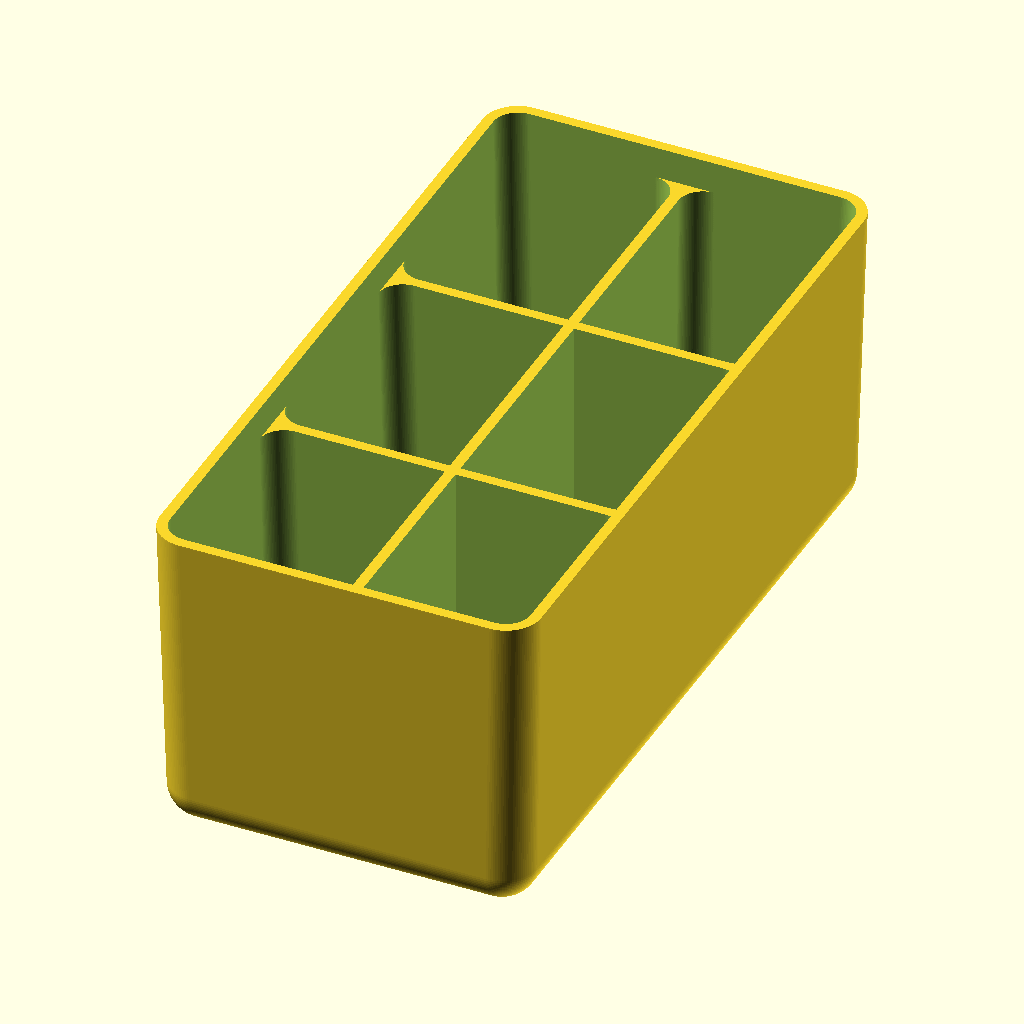
Cell 1: the model at its default parameters.
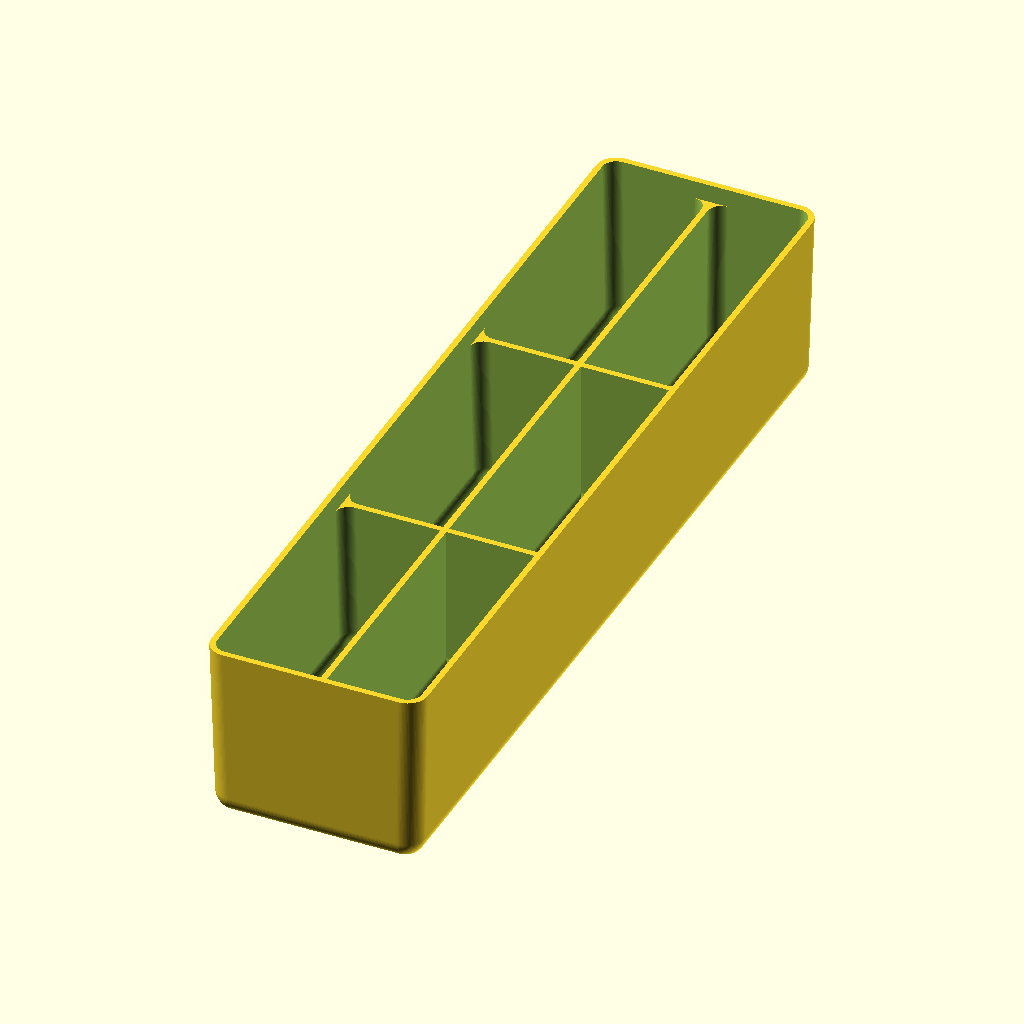
Cell 2: the same model with numberOfRows = 4.
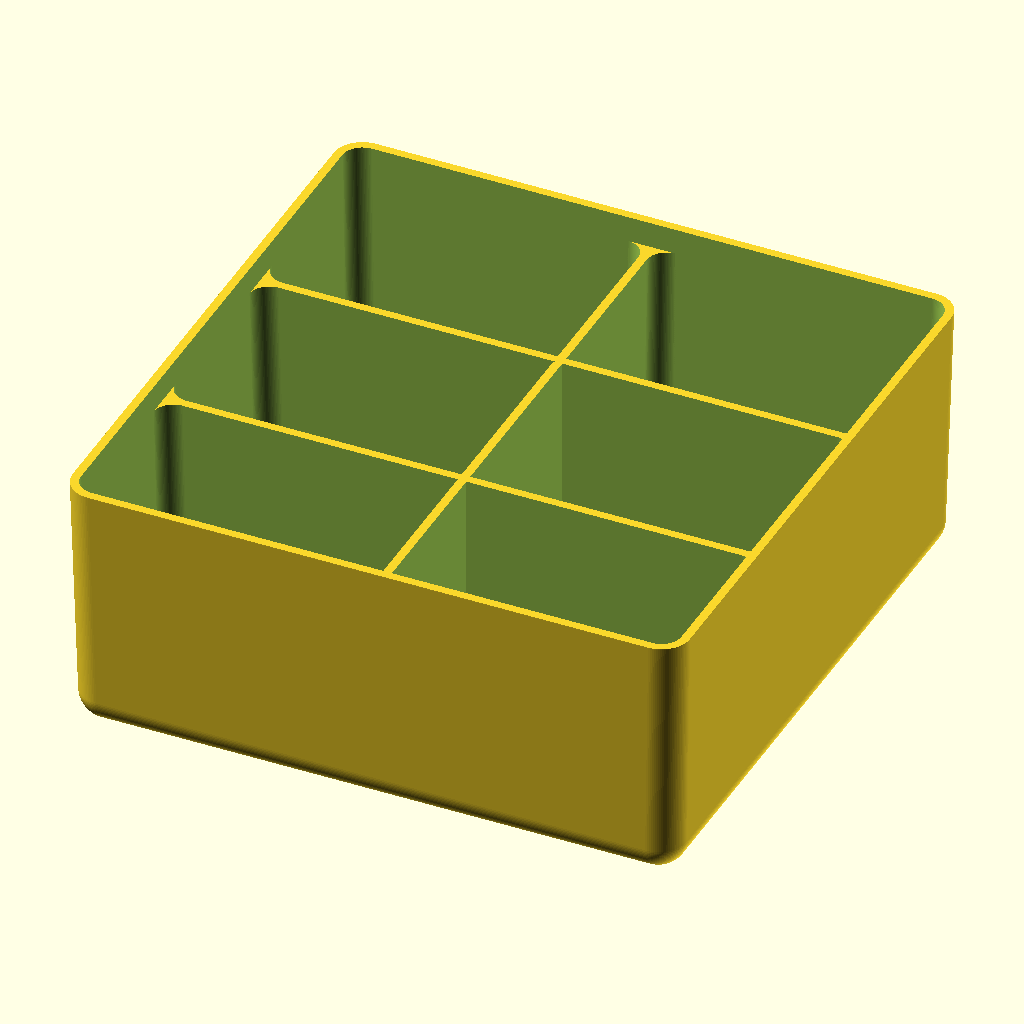
Cell 3 — numberOfColumns set to 2, the other parameters unchanged.
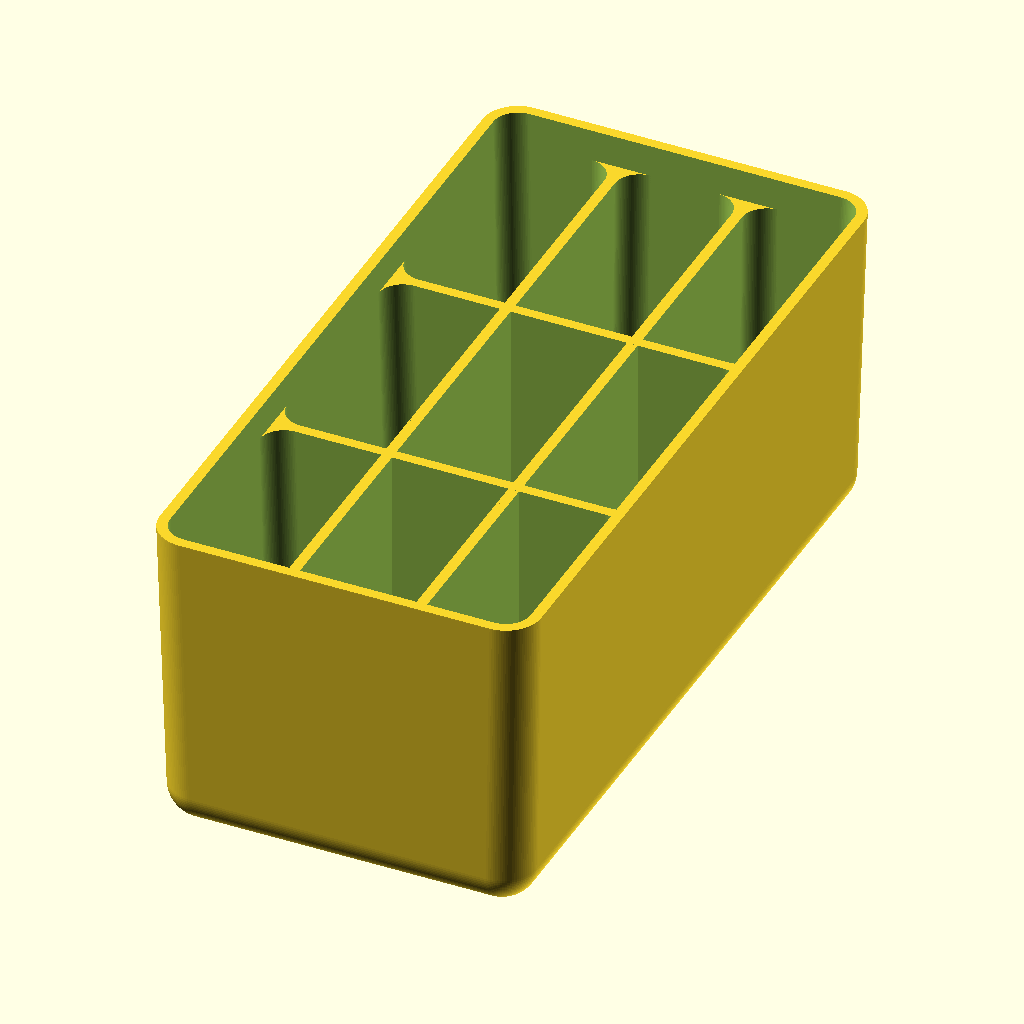
Cell 4 — numberOfVerticalDeviders set to 2, the other parameters unchanged.
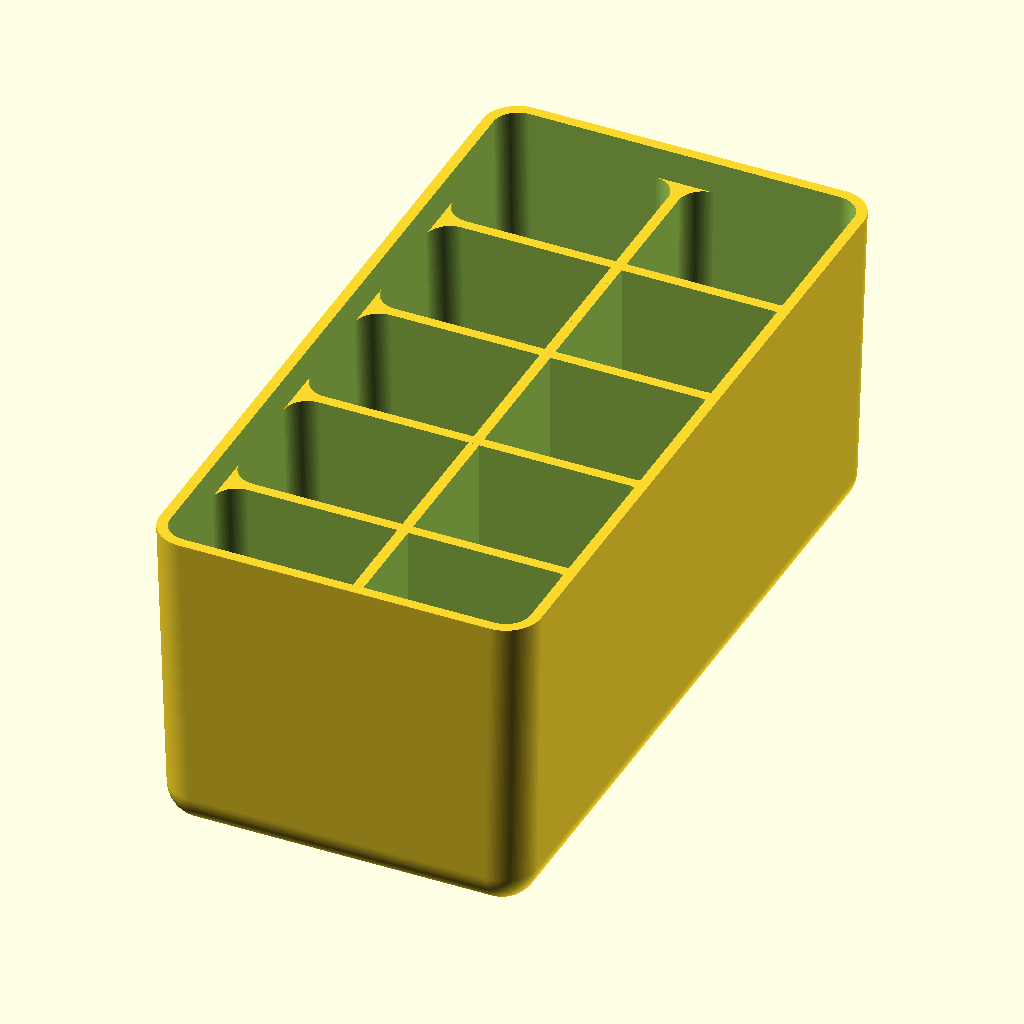
Cell 5: numberOfHorizontalDeviders = 4 (everything else at default).
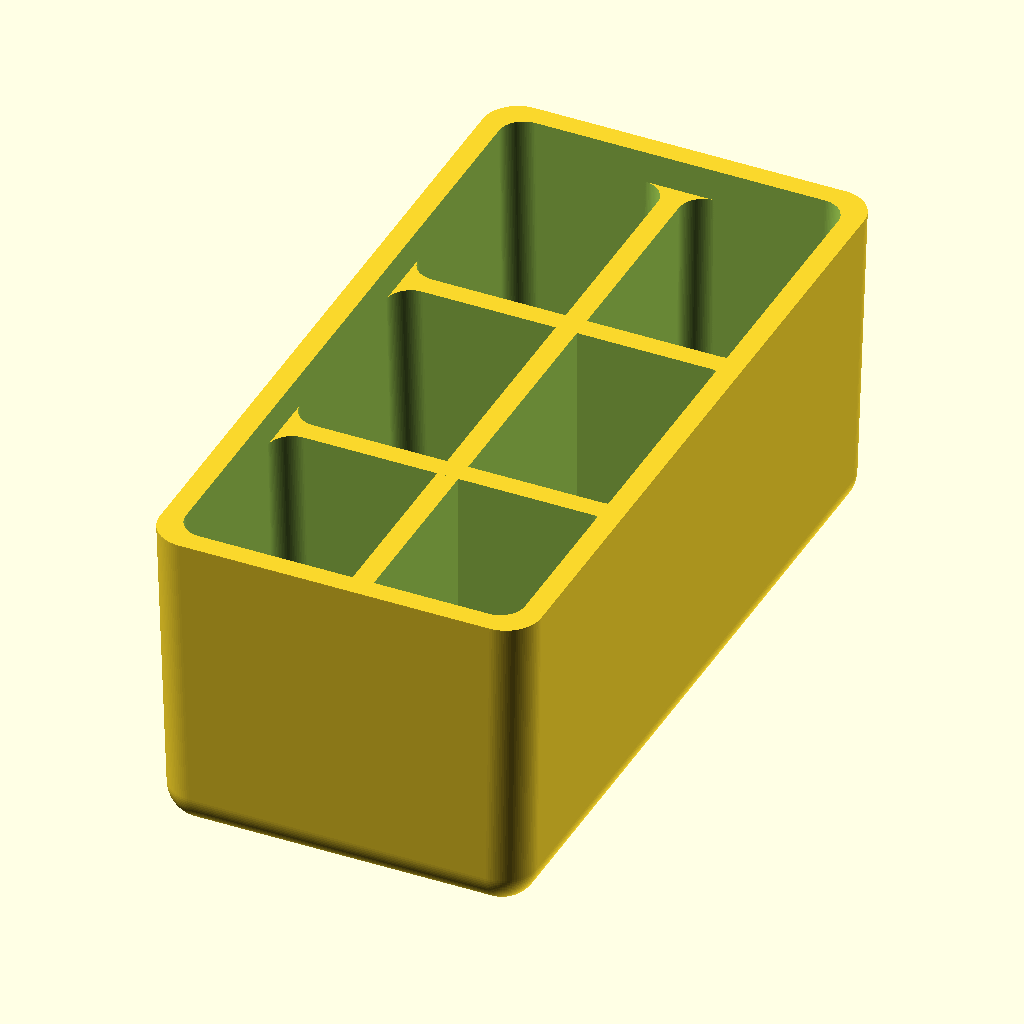
Cell 6: wallThickness = 3 (everything else at default).
All cells are drawn from the same view direction (rotation 55°, 0°, 25°, orthographic, colour scheme Cornfield), but the view is re-fitted for each cell, so position and scale can differ between cells as well as the parameter.
OpenSCAD source file inputs/thingiverse/files/thing-608590/Allit-Europlus-Flex-Insert-v-1-2.scad:
//User preferences:
//Only works with integers. e.g. 1,2,3,4...
numberOfRows = 2;
//Only works with integers. e.g. 1,2,3,4...
numberOfColumns = 1;
//Only works with integers. e.g. 1,2,3,4...
numberOfVerticalDeviders = 1;
//Only works with integers. e.g. 1,2,3,4...
numberOfHorizontalDeviders = 2;

//The general thickness of the insert in mm
wallThickness = 1.5;
//The thickness of the inserts bottom in mm
bottomThickness = 2.5;


/* [Hidden] */
//Model Variables:
//preview[view:south, tilt:top]

sphereResolution = 100;
removeOffset = 0.1;

insertWidth = 54;
insertDepth = 54;
insertHeight = 45;

innerRadius = 3.5;
outerRadius = 5;
insertAngle = 1;
lidGuideHeight = 4.5;

//Build;
buildModel();

module buildModel(){
 buildDeviders();
 buildInsert();
}

//Functions:
module buildInsert(){
 difference(){
	buildRoundedBox(insertWidth * numberOfColumns, insertHeight, insertDepth * numberOfRows, 0, 0, outerRadius);
   buildRoundedBox(insertWidth * numberOfColumns, insertHeight+removeOffset, insertDepth * numberOfRows, wallThickness, bottomThickness, innerRadius);
 }
}

module buildDeviders(){
 if(numberOfVerticalDeviders != 0){
  for (i = [0 : numberOfVerticalDeviders-1]){
   buildVerticalDevider(insertWidth * numberOfColumns, insertDepth * numberOfRows, i);
  }
 }
 if(numberOfHorizontalDeviders != 0){
  for (i = [0 : numberOfHorizontalDeviders-1]){
   buildHorizontalDevider(insertDepth * numberOfRows, insertWidth * numberOfColumns, i);
  }
 }
}


//Parts:
module buildRoundedBox(width, height, depth, wallThickness, bottomThickness, radius){
 hull() {
  translate([(((width/2)-radius)-wallThickness -insertAngle),(((depth/2)-radius)-wallThickness -insertAngle),bottomThickness+radius]) 
   sphere(r = radius, $fn=sphereResolution);
  translate([-(((width/2)-radius)-wallThickness -insertAngle),(((depth/2)-radius)-wallThickness -insertAngle),bottomThickness+radius]) 
   sphere(r = radius, $fn=sphereResolution);
  translate([(((width/2)-radius)-wallThickness -insertAngle),-(((depth/2)-radius)-wallThickness -insertAngle),bottomThickness+radius]) 
   sphere(r = radius, $fn=sphereResolution);
  translate([-(((width/2)-radius)-wallThickness -insertAngle),-(((depth/2)-radius)-wallThickness -insertAngle),bottomThickness+radius]) 
   sphere(r = radius, $fn=sphereResolution);

  difference(){
   hull() {
    translate([(((width/2)-radius)-wallThickness),(((depth/2)-radius)-wallThickness),height]) 
     sphere(r = radius, $fn=sphereResolution); 
    translate([-(((width/2)-radius)-wallThickness),(((depth/2)-radius)-wallThickness),height]) 
     sphere(r = radius, $fn=sphereResolution); 
    translate([(((width/2)-radius)-wallThickness),-(((depth/2)-radius)-wallThickness),height]) 
     sphere(r = radius, $fn=sphereResolution);
    translate([-(((width/2)-radius)-wallThickness),-(((depth/2)-radius)-wallThickness),height]) 
     sphere(r = radius, $fn=sphereResolution);
   }
   translate([0,0,height+radius]) 
    cube(size = [width*2, depth*2, radius*2], center = true);
  }
 }
}

module buildVerticalDevider(width, depth, pos){
 deviderXCoordinate = (width/2)-(width/(numberOfVerticalDeviders+1)+((width/(numberOfVerticalDeviders+1))*pos));

 difference(){
  translate([deviderXCoordinate,0,insertHeight/2]){
   hull(){
    rotate([0,-90,0]){
     linear_extrude(height = wallThickness+(innerRadius*2), center = true, convexity = 10, twist = 0){ 
      polygon([[(insertHeight/2)-lidGuideHeight,((depth/2)-(wallThickness/2))],[(insertHeight/2)-lidGuideHeight,-((depth/2)-(wallThickness/2))],[0,0]]);
      translate([-((insertHeight/2)-(innerRadius+(wallThickness/2))),(depth/2)-(wallThickness/2) -insertAngle -innerRadius,0]) 
       circle(innerRadius, $fn=sphereResolution);
      translate([-((insertHeight/2)-(innerRadius+(wallThickness/2))),-((depth/2)-(wallThickness/2) -insertAngle -innerRadius),0])
       circle(innerRadius, $fn=sphereResolution);
     }
    }
   }
  }

  hull() {
   translate([deviderXCoordinate+innerRadius+(wallThickness/2), depth/2-insertAngle-innerRadius-wallThickness, innerRadius+bottomThickness]) 
    sphere(r = innerRadius, $fn=sphereResolution); 
   translate([deviderXCoordinate+innerRadius+(wallThickness/2), -(depth/2-insertAngle-innerRadius-wallThickness), innerRadius+bottomThickness]) 
    sphere(r = innerRadius, $fn=sphereResolution);
   translate([deviderXCoordinate+innerRadius+(wallThickness/2), (depth/2-innerRadius-wallThickness), insertHeight]) 
    sphere(r = innerRadius, $fn=sphereResolution);
   translate([deviderXCoordinate+innerRadius+(wallThickness/2), -(depth/2-innerRadius-wallThickness), insertHeight]) 
    sphere(r = innerRadius, $fn=sphereResolution);
  }

  hull() {
   translate([deviderXCoordinate-innerRadius-(wallThickness/2), depth/2-insertAngle-innerRadius-wallThickness, innerRadius+bottomThickness]) 
    sphere(r = innerRadius, $fn=sphereResolution); 
   translate([deviderXCoordinate-innerRadius-(wallThickness/2), -(depth/2-insertAngle-innerRadius-wallThickness), innerRadius+bottomThickness]) 
    sphere(r = innerRadius, $fn=sphereResolution);
   translate([deviderXCoordinate-innerRadius-(wallThickness/2), (depth/2-innerRadius-wallThickness), insertHeight]) 
    sphere(r = innerRadius, $fn=sphereResolution);
   translate([deviderXCoordinate-innerRadius-(wallThickness/2), -(depth/2-innerRadius-wallThickness), insertHeight]) 
    sphere(r = innerRadius, $fn=sphereResolution);
  }
 }
}

module buildHorizontalDevider(width, depth, pos){
 deviderYCoordinate = (width/2)-(width/(numberOfHorizontalDeviders+1)+((width/(numberOfHorizontalDeviders+1))*pos));

 difference(){
  translate([0,deviderYCoordinate,insertHeight/2]){
   hull(){
    rotate([0,-90,90]){
     linear_extrude(height = wallThickness+(innerRadius*2), center = true, convexity = 10, twist = 0){ 
      polygon([[(insertHeight/2)-lidGuideHeight,((depth/2)-(wallThickness/2))],[(insertHeight/2)-lidGuideHeight,-((depth/2)-(wallThickness/2))],[0,0]]);
      translate([-((insertHeight/2)-(innerRadius+(wallThickness/2))),(depth/2)-(wallThickness/2) -insertAngle -innerRadius,0]) 
       circle(innerRadius, $fn=sphereResolution);
      translate([-((insertHeight/2)-(innerRadius+(wallThickness/2))),-((depth/2)-(wallThickness/2) -insertAngle -innerRadius),0])
       circle(innerRadius, $fn=sphereResolution);
     }
    }
   }
  }

rotate([0,0,90]){
  hull() {
   translate([deviderYCoordinate+innerRadius+(wallThickness/2), depth/2-insertAngle-innerRadius-wallThickness, innerRadius+bottomThickness]) 
    sphere(r = innerRadius, $fn=sphereResolution); 
   translate([deviderYCoordinate+innerRadius+(wallThickness/2), -(depth/2-insertAngle-innerRadius-wallThickness), innerRadius+bottomThickness]) 
    sphere(r = innerRadius, $fn=sphereResolution);
   translate([deviderYCoordinate+innerRadius+(wallThickness/2), (depth/2-innerRadius-wallThickness), insertHeight]) 
    sphere(r = innerRadius, $fn=sphereResolution);
   translate([deviderYCoordinate+innerRadius+(wallThickness/2), -(depth/2-innerRadius-wallThickness), insertHeight]) 
    sphere(r = innerRadius, $fn=sphereResolution);
  }
}

rotate([0,0,90]){
  hull() {
   translate([deviderYCoordinate-innerRadius-(wallThickness/2), depth/2-insertAngle-innerRadius-wallThickness, innerRadius+bottomThickness]) 
    sphere(r = innerRadius, $fn=sphereResolution); 
   translate([deviderYCoordinate-innerRadius-(wallThickness/2), -(depth/2-insertAngle-innerRadius-wallThickness), innerRadius+bottomThickness]) 
    sphere(r = innerRadius, $fn=sphereResolution);
   translate([deviderYCoordinate-innerRadius-(wallThickness/2), (depth/2-innerRadius-wallThickness), insertHeight]) 
    sphere(r = innerRadius, $fn=sphereResolution);
   translate([deviderYCoordinate-innerRadius-(wallThickness/2), -(depth/2-innerRadius-wallThickness), insertHeight]) 
    sphere(r = innerRadius, $fn=sphereResolution);
  }
}
 }
}
Customizer parameters (derived from the source; name, type, default, range or options):
numberOfRows: number, default 2
numberOfColumns: number, default 1
numberOfVerticalDeviders: number, default 1
numberOfHorizontalDeviders: number, default 2
wallThickness: number, default 1.5
bottomThickness: number, default 2.5
